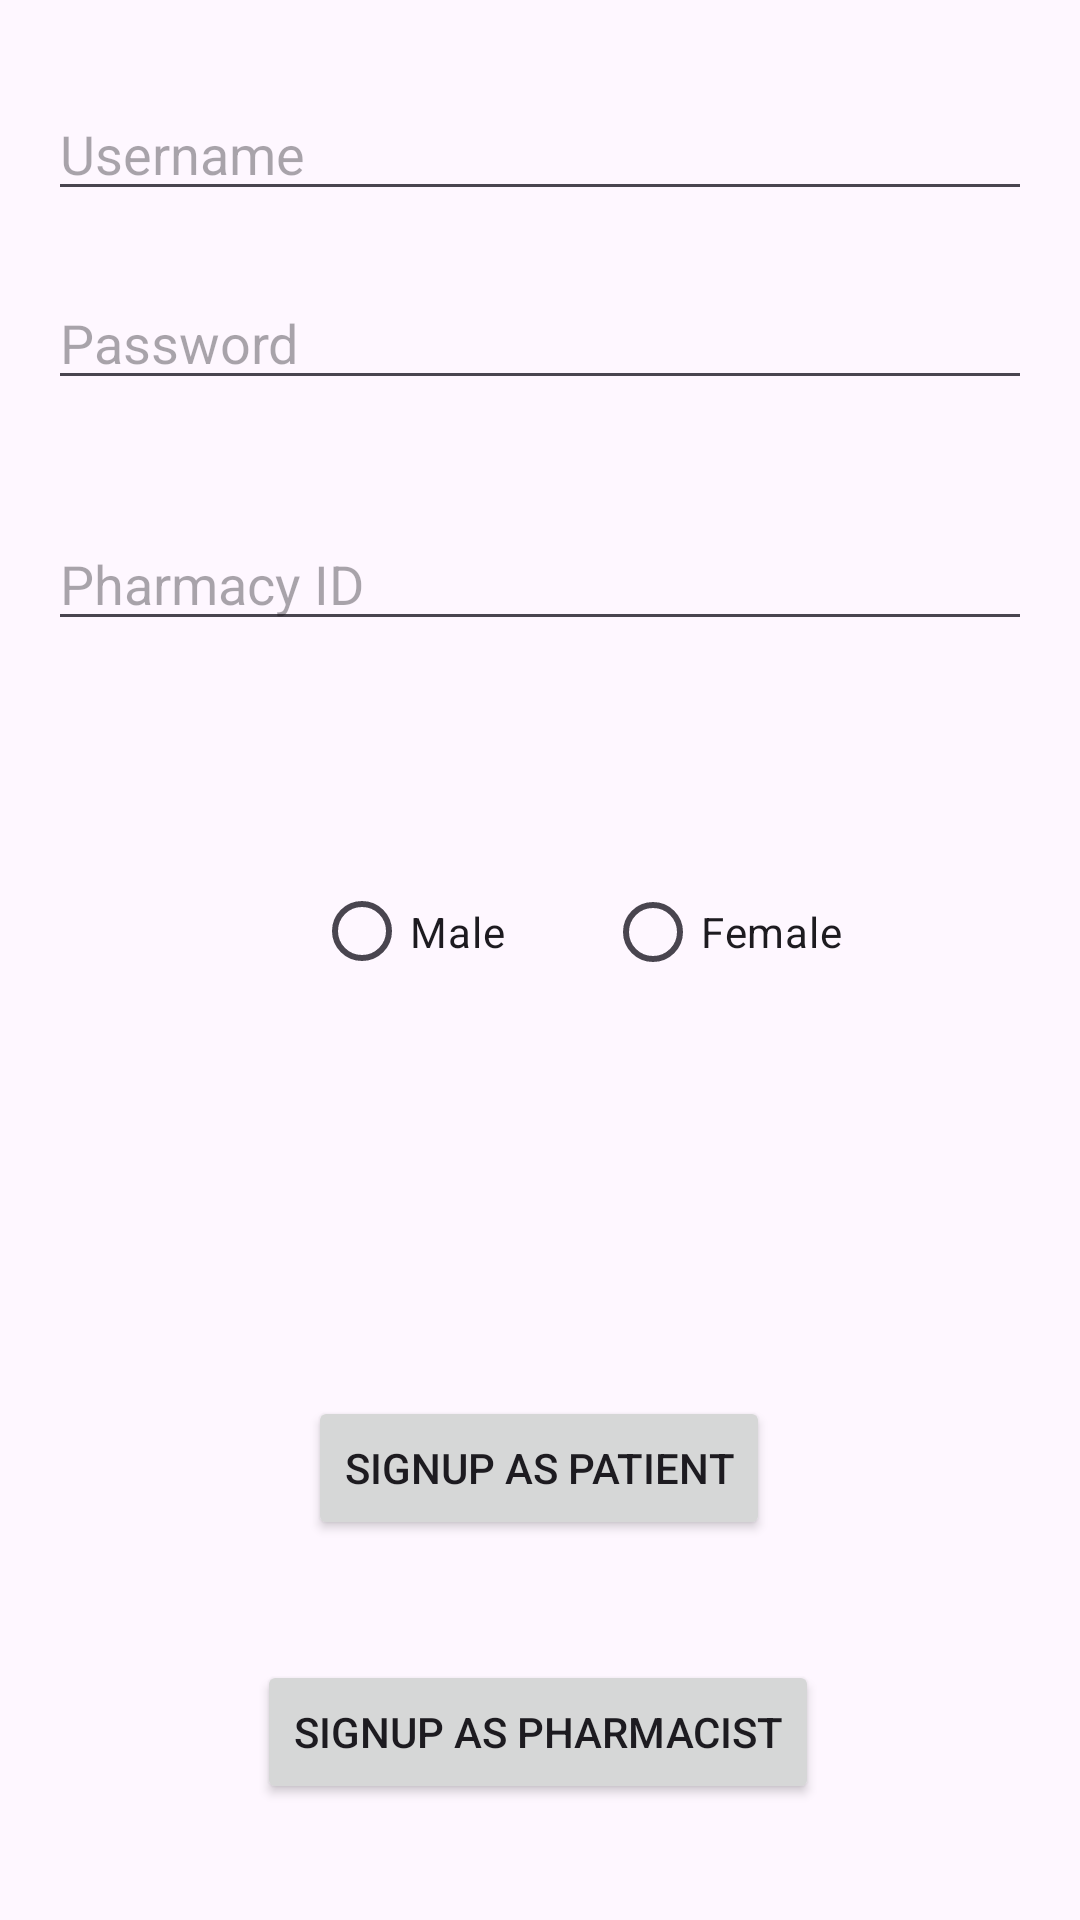

Android layout source for this screen:
<!-- AndroidManifest.xml: application theme Theme.Phamarcy_app -->
<!-- res/layout/activity_signup.xml -->
<?xml version="1.0" encoding="utf-8"?>
<androidx.constraintlayout.widget.ConstraintLayout xmlns:android="http://schemas.android.com/apk/res/android"
    xmlns:app="http://schemas.android.com/apk/res-auto"
    xmlns:tools="http://schemas.android.com/tools"
    android:layout_width="match_parent"
    android:layout_height="match_parent"
    tools:context=".Signup">


    <EditText
        android:id="@+id/editTextUsername"
        android:layout_width="match_parent"
        android:layout_height="wrap_content"
        android:layout_margin="16dp"
        android:hint="Username"
        app:layout_constraintBottom_toBottomOf="parent"
        app:layout_constraintEnd_toEndOf="parent"
        app:layout_constraintStart_toStartOf="parent"
        app:layout_constraintTop_toTopOf="parent"
        app:layout_constraintVertical_bias="0.023" />

    <EditText
        android:id="@+id/editTextPassword"
        android:layout_width="0dp"
        android:layout_height="wrap_content"
        android:layout_marginStart="16dp"
        android:layout_marginTop="16dp"
        android:layout_marginEnd="16dp"
        android:hint="Password"
        app:layout_constraintBottom_toBottomOf="parent"
        app:layout_constraintEnd_toEndOf="parent"
        app:layout_constraintHorizontal_bias="0.0"
        app:layout_constraintStart_toStartOf="parent"
        app:layout_constraintTop_toBottomOf="@+id/editTextUsername"
        app:layout_constraintVertical_bias="0.011" />

    <EditText
        android:id="@+id/editTextPharmacyId"
        android:layout_width="0dp"
        android:layout_height="wrap_content"
        android:layout_marginStart="16dp"
        android:layout_marginTop="16dp"
        android:layout_marginEnd="16dp"
        android:hint="Pharmacy ID"
        app:layout_constraintBottom_toBottomOf="parent"
        app:layout_constraintEnd_toEndOf="parent"
        app:layout_constraintHorizontal_bias="0.0"
        app:layout_constraintStart_toStartOf="parent"
        app:layout_constraintTop_toBottomOf="@+id/editTextPassword"
        app:layout_constraintVertical_bias="0.051" />

    <RadioGroup
        android:id="@+id/radioGroupGender"
        android:layout_width="wrap_content"
        android:layout_height="wrap_content"
        android:layout_marginTop="16dp"
        android:orientation="horizontal"
        app:layout_constraintBottom_toBottomOf="parent"
        app:layout_constraintEnd_toEndOf="parent"
        app:layout_constraintStart_toStartOf="parent"
        app:layout_constraintTop_toBottomOf="@+id/editTextPharmacyId">

    </RadioGroup>

    <Button
        android:id="@+id/buttonSignupPatient"
        android:layout_width="wrap_content"
        android:layout_height="wrap_content"
        android:layout_marginTop="16dp"
        android:text="Signup as Patient"
        app:layout_constraintBottom_toBottomOf="parent"
        app:layout_constraintEnd_toEndOf="parent"
        app:layout_constraintHorizontal_bias="0.498"
        app:layout_constraintStart_toStartOf="parent"
        app:layout_constraintTop_toBottomOf="@+id/radioGroupGender"
        app:layout_constraintVertical_bias="0.102" />

    <Button
        android:id="@+id/buttonSignupPharmacist"
        android:layout_width="wrap_content"
        android:layout_height="wrap_content"
        android:layout_marginTop="40dp"
        android:text="Signup as Pharmacist"
        app:layout_constraintBottom_toBottomOf="parent"
        app:layout_constraintEnd_toEndOf="parent"
        app:layout_constraintHorizontal_bias="0.497"
        app:layout_constraintStart_toStartOf="parent"
        app:layout_constraintTop_toBottomOf="@+id/buttonSignupPatient"
        app:layout_constraintVertical_bias="0.0" />

    <RadioButton
        android:id="@+id/radioButtonMale"
        android:layout_width="85dp"
        android:layout_height="41dp"
        android:text="Male"
        app:layout_constraintBottom_toBottomOf="parent"
        app:layout_constraintEnd_toEndOf="parent"
        app:layout_constraintHorizontal_bias="0.38"
        app:layout_constraintStart_toStartOf="parent"
        app:layout_constraintTop_toTopOf="parent"
        app:layout_constraintVertical_bias="0.484" />

    <RadioButton
        android:id="@+id/radioButtonFemale"
        android:layout_width="wrap_content"
        android:layout_height="wrap_content"
        android:text="Female"
        app:layout_constraintBottom_toBottomOf="parent"
        app:layout_constraintEnd_toEndOf="parent"
        app:layout_constraintHorizontal_bias="0.719"
        app:layout_constraintStart_toStartOf="parent"
        app:layout_constraintTop_toTopOf="parent"
        app:layout_constraintVertical_bias="0.484" />

</androidx.constraintlayout.widget.ConstraintLayout>
<!-- resources referenced by this layout -->
<resources>
  <style name="Theme.Phamarcy_app" parent="Base.Theme.Phamarcy_app" />
  <style name="Base.Theme.Phamarcy_app" parent="Theme.Material3.DayNight.NoActionBar">
          
          
      </style>
</resources>
